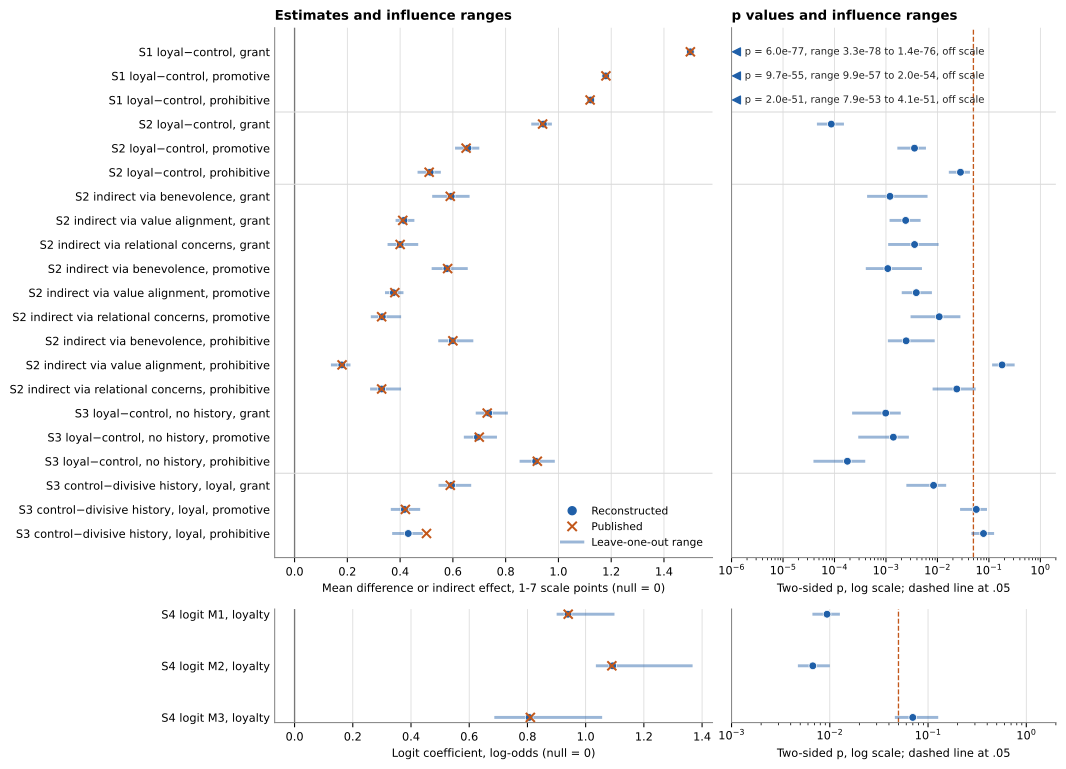

The table this chart was drawn from, first rows:
row, panel, effect_scale, null_value, claim, influence_estimand, published, reconstructed, inf_min, inf_max, p, p_type, p_min, p_max, n_deletions, n_failed, provenance
S1 loyal−control, grant, points, mean difference, 1-7 points, 0, S1.paired.you_grant, P1.you_grant, 1.5, 1.5, 1.491, 1.509, 6.006924778e-77, paired t, 3.348578243999773e-78, 1.3706716258242555e-76, 530, 0, runs/empirical_20261031T084512Z implemen…
S1 loyal−control, promotive, points, mean difference, 1-7 points, 0, S1.paired.prom_voice, P1.prom_voice, 1.18, 1.179, 1.17, 1.191, 9.664312328e-55, paired t, 9.921582811505509e-57, 2.0007618500057443e-54, 530, 0, runs/empirical_20261031T084512Z implemen…
S1 loyal−control, prohibitive, points, mean difference, 1-7 points, 0, S1.paired.proh_voice, P1.proh_voice, 1.12, 1.123, 1.113, 1.132, 1.988896625e-51, paired t, 7.896153643678296e-53, 4.05886335900936e-51, 530, 0, runs/empirical_20261031T084512Z implemen…
S2 loyal−control, grant, points, mean difference, 1-7 points, 0, S2.t.you_grant, T2.you_grant, 0.94, 0.9427, 0.8971, 0.9752, 8.65906e-05, Welch t, 4.555234527898767e-05, 0.0001526, 186, 0, runs/empirical_20261031T084512Z implemen…
S2 loyal−control, promotive, points, mean difference, 1-7 points, 0, S2.t.prom_voice, T2.prom_voice, 0.65, 0.657, 0.6082, 0.7001, 0.003584, Welch t, 0.001664, 0.005985, 186, 0, runs/empirical_20261031T084512Z implemen…
S2 loyal−control, prohibitive, points, mean difference, 1-7 points, 0, S2.t.proh_voice, T2.proh_voice, 0.51, 0.5138, 0.4661, 0.5544, 0.02802, Welch t, 0.01664, 0.04287, 186, 0, runs/empirical_20261031T084512Z implemen…
S2 indirect via benevolence, grant, points, indirect effect, 1-7 points, 0, S2.ind.you_grant.benev, PM2.you_grant.benev_trust_broker, 0.59, 0.5935, 0.5216, 0.6633, 0.001196, delta z, 0.0004301, 0.006427, 186, 0, runs/empirical_20261031T084512Z implemen…
S2 indirect via value alignment, grant, points, indirect effect, 1-7 points, 0, S2.ind.you_grant.val_align, PM2.you_grant.val_align_part_broker, 0.41, 0.4144, 0.3828, 0.4541, 0.002412, delta z, 0.001175, 0.004709, 186, 0, runs/empirical_20261031T084512Z implemen…
S2 indirect via relational concerns, gra…, points, indirect effect, 1-7 points, 0, S2.ind.you_grant.relconcerns, PM2.you_grant.relconcerns_with_broker, 0.4, 0.4001, 0.3525, 0.4686, 0.003594, delta z, 0.001103, 0.01054, 186, 0, runs/empirical_20261031T084512Z implemen…
S2 indirect via benevolence, promotive, points, indirect effect, 1-7 points, 0, S2.ind.prom_voice.benev, PM2.prom_voice.benev_trust_broker, 0.58, 0.5772, 0.5195, 0.6564, 0.001084, delta z, 0.0004056, 0.005006, 186, 0, runs/empirical_20261031T084512Z implemen…
S2 indirect via value alignment, promoti…, points, indirect effect, 1-7 points, 0, S2.ind.prom_voice.val_align, PM2.prom_voice.val_align_part_broker, 0.38, 0.3746, 0.3427, 0.4127, 0.003881, delta z, 0.002026, 0.007812, 186, 0, runs/empirical_20261031T084512Z implemen…
S2 indirect via relational concerns, pro…, points, indirect effect, 1-7 points, 0, S2.ind.prom_voice.relconcerns, PM2.prom_voice.relconcerns_with_broker, 0.33, 0.3324, 0.2889, 0.4038, 0.01083, delta z, 0.003006, 0.0279, 186, 0, runs/empirical_20261031T084512Z implemen…
S2 indirect via benevolence, prohibitive, points, indirect effect, 1-7 points, 0, S2.ind.proh_voice.benev, PM2.proh_voice.benev_trust_broker, 0.6, 0.5978, 0.5445, 0.6775, 0.002465, delta z, 0.00109, 0.008851, 186, 0, runs/empirical_20261031T084512Z implemen…
S2 indirect via value alignment, prohibi…, points, indirect effect, 1-7 points, 0, S2.ind.proh_voice.val_align, PM2.proh_voice.val_align_part_broker, 0.18, 0.179, 0.1378, 0.2119, 0.1802, delta z, 0.1154, 0.3163, 186, 0, runs/empirical_20261031T084512Z implemen…
S2 indirect via relational concerns, pro…, points, indirect effect, 1-7 points, 0, S2.ind.proh_voice.relconcerns, PM2.proh_voice.relconcerns_with_broker, 0.33, 0.3299, 0.2862, 0.4036, 0.02377, delta z, 0.008052, 0.05536, 186, 0, runs/empirical_20261031T084512Z implemen…
S3 loyal−control, no history, grant, points, mean difference, 1-7 points, 0, S3.contrast.you_grant.H1, C3.H1.you_grant, 0.73, 0.7358, 0.6866, 0.8082, 0.0009877, pooled contrast t, 0.0002199, 0.001936, 286, 0, runs/empirical_20261031T084512Z implemen…
S3 loyal−control, no history, promotive, points, mean difference, 1-7 points, 0, S3.contrast.prom_voice.H1, C3.H1.prom_voice, 0.7, 0.6931, 0.6415, 0.7671, 0.001392, pooled contrast t, 0.0002895, 0.002786, 286, 0, runs/empirical_20261031T084512Z implemen…
S3 loyal−control, no history, prohibitiv…, points, mean difference, 1-7 points, 0, S3.contrast.proh_voice.H1, C3.H1.proh_voice, 0.92, 0.9137, 0.8529, 0.9863, 0.000178, pooled contrast t, 3.898760367619046e-05, 0.0003959, 286, 0, runs/empirical_20261031T084512Z implemen…
S3 control−divisive history, loyal, gran…, points, mean difference, 1-7 points, 0, S3.contrast.you_grant.H3, C3.H3.you_grant, 0.59, 0.5949, 0.5456, 0.6694, 0.008406, pooled contrast t, 0.002489, 0.01479, 286, 0, runs/empirical_20261031T084512Z implemen…
S3 control−divisive history, loyal, prom…, points, mean difference, 1-7 points, 0, S3.contrast.prom_voice.H3, C3.H3.prom_voice, 0.42, 0.4162, 0.3647, 0.4761, 0.05689, pooled contrast t, 0.02754, 0.09186, 286, 0, runs/empirical_20261031T084512Z implemen…
S3 control−divisive history, loyal, proh…, points, mean difference, 1-7 points, 0, S3.contrast.proh_voice.H3, C3.H3.proh_voice, 0.5, 0.4307, 0.3698, 0.486, 0.07849, pooled contrast t, 0.04576, 0.1262, 286, 0, runs/empirical_20261031T084512Z implemen…
S4 logit M1, loyalty, logodds, logit coefficient, log-odds, 0, S4.M1.LoyalRequestor, L4.M1.LoyalRequestor, 0.94, 0.9393, 0.9003, 1.099, 0.009375, Wald z, 0.006653, 0.01267, 50, 0, runs/empirical_20261031T084512Z implemen…
S4 logit M2, loyalty, logodds, logit coefficient, log-odds, 0, S4.M2.LoyalRequestor, L4.M2.LoyalRequestor, 1.09, 1.093, 1.035, 1.367, 0.006716, Wald z, 0.004732, 0.01, 50, 0, runs/empirical_20261031T084512Z implemen…
S4 logit M3, loyalty, logodds, logit coefficient, log-odds, 0, S4.M3.LoyalRequestor, L4.M3.LoyalRequestor, 0.81, 0.8058, 0.6862, 1.057, 0.06986, Wald z, 0.04592, 0.1269, 50, 0, runs/empirical_20261031T084512Z implemen…
